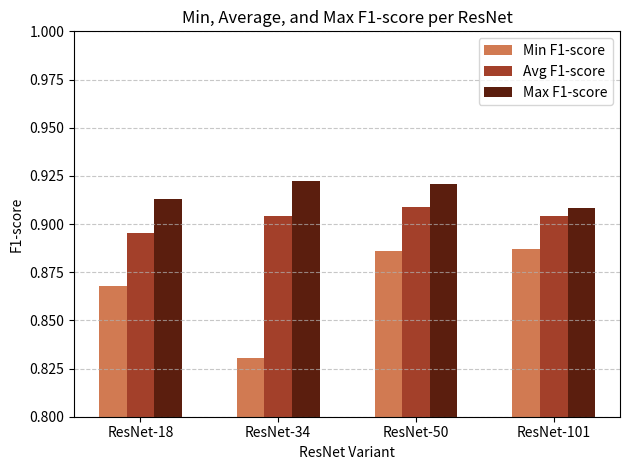

Source code (Python):
import matplotlib.pyplot as plt
import numpy as np

# F1-scores per round for each ResNet variant
f1_scores = {
    "ResNet-18": [0.8914, 0.8679, 0.9073, 0.9079, 0.8841, 0.8985, 0.8938, 0.9128, 0.8953, 0.8953],
    "ResNet-34": [0.899, 0.9208, 0.9208, 0.906, 0.906, 0.9108, 0.9108, 0.9127, 0.8307, 0.9224],
    "ResNet-50": [0.9099, 0.9099, 0.9097, 0.8860, 0.9077, 0.8934, 0.9210, 0.9210, 0.9210, 0.9066],
    "ResNet-101": [0.9083, 0.8872, 0.9083, 0.9083, 0.9068, 0.9068, 0.9068, 0.9068, 0.905, 0.8998],
}

# Compute min, average, and max for each ResNet
resnets = list(f1_scores.keys())
min_scores = [min(scores) for scores in f1_scores.values()]
avg_scores = [np.mean(scores) for scores in f1_scores.values()]
max_scores = [max(scores) for scores in f1_scores.values()]

# Rust-themed contrasting colors
min_color = '#d17a52'    # Light, orange rust
avg_color = '#a3402a'    # Strong, warm rust
max_color = '#5b1e0e'    # Deep, dark rust

# Plotting
x = np.arange(len(resnets))
width = 0.2

fig, ax = plt.subplots()
ax.bar(x - width, min_scores, width, label='Min F1-score', color=min_color)
ax.bar(x, avg_scores, width, label='Avg F1-score', color=avg_color)
ax.bar(x + width, max_scores, width, label='Max F1-score', color=max_color)

# Labels and formatting
ax.set_xlabel('ResNet Variant')
ax.set_ylabel('F1-score')
ax.set_title('Min, Average, and Max F1-score per ResNet')
ax.set_xticks(x)
ax.set_xticklabels(resnets)
ax.set_ylim(0.8, 1.0)
ax.legend()
plt.grid(axis='y', linestyle='--', alpha=0.7)

plt.tight_layout()
plt.show()
